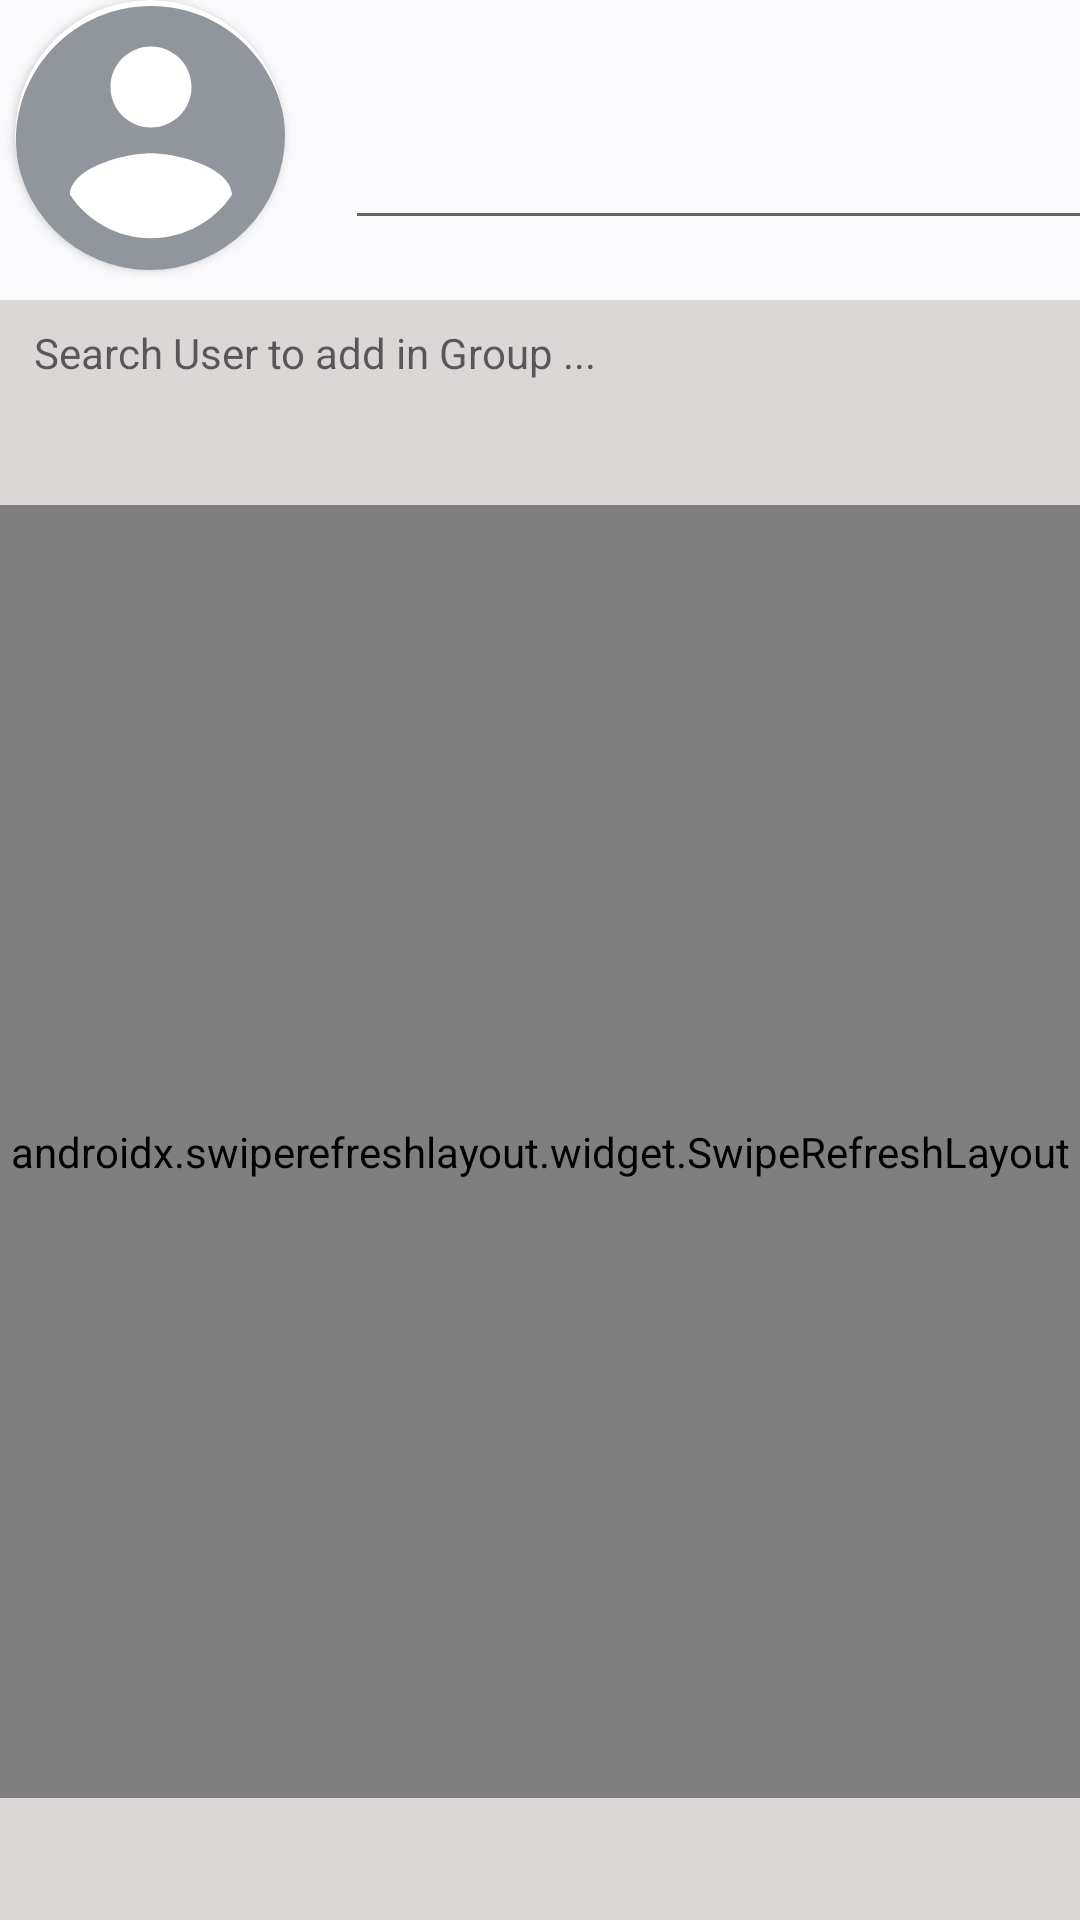

Android layout source for this screen:
<!-- AndroidManifest.xml: application theme AppTheme -->
<!-- res/layout/activity_create_group.xml -->
<?xml version="1.0" encoding="utf-8"?>
<androidx.constraintlayout.widget.ConstraintLayout xmlns:android="http://schemas.android.com/apk/res/android"
    xmlns:app="http://schemas.android.com/apk/res-auto"
    xmlns:tools="http://schemas.android.com/tools"
    android:layout_width="match_parent"
    android:layout_height="match_parent"
    android:background="@color/background"
    tools:context=".group.CreateGroup">
    <LinearLayout
        android:id="@+id/container"
        android:layout_width="match_parent"
        android:layout_height="wrap_content"
        android:background="@color/user_detail"
        android:divider="?android:dividerHorizontal">
        <androidx.cardview.widget.CardView
            android:layout_width="90dp"
            android:layout_height="90dp"
            app:cardCornerRadius="50dp"
            android:layout_marginStart="5dp"
            android:background="@color/user_detail"
            android:layout_gravity="fill"
            android:layout_centerHorizontal="true"
            android:layout_centerVertical="true">
            <ImageView
                android:id="@+id/group_image"
                android:layout_width="108dp"
                android:layout_height="90dp"
                android:layout_marginLeft="-9dp"
                android:layout_marginTop="2dp"
                android:onClick="selectImage"
                android:scaleType="centerCrop"
                android:src="@drawable/ic_account_profile_100dp"/>
        </androidx.cardview.widget.CardView>
        <EditText
            android:id="@+id/group_name"
            android:layout_marginTop="30dp"
            android:layout_width="300dp"
            android:layout_height="50dp"
            android:layout_marginBottom="20dp"
            android:layout_marginStart="20dp"
            app:layout_constraintStart_toEndOf="@+id/group_image"/>
    </LinearLayout>
    <TextView
        android:id="@+id/search_user"
        android:layout_width="match_parent"
        android:layout_height="40dp"
        android:layout_marginTop="8dp"
        android:layout_marginStart="8dp"
        android:layout_marginEnd="8dp"
        android:hint=" Search User to add in Group ..."
        android:background="@drawable/rounded_text_box"
        app:layout_constraintTop_toBottomOf="@id/container" />

    <androidx.swiperefreshlayout.widget.SwipeRefreshLayout
        android:id="@+id/swipe_refresh_container"
        android:layout_width="match_parent"
        android:layout_height="431dp"
        app:layout_constraintBottom_toBottomOf="parent"
        app:layout_constraintTop_toBottomOf="@id/search_user"
        app:layout_constraintVertical_bias="0.333"
        tools:layout_editor_absoluteX="3dp">

        <androidx.recyclerview.widget.RecyclerView
            android:id="@+id/group_recycleView"
            android:layout_width="match_parent"
            android:layout_height="match_parent"
            android:layout_marginTop="10dp" />
    </androidx.swiperefreshlayout.widget.SwipeRefreshLayout>
</androidx.constraintlayout.widget.ConstraintLayout>
<!-- resources referenced by this layout -->
<resources>
  <color name="background">#DBD7D7</color>
  <color name="user_detail">#FAFAFC</color>
  <!-- drawable ic_account_profile_100dp (drawable) -->
  <vector android:alpha="0.74" android:height="100dp"
      android:tint="#6A7179" android:viewportHeight="24.0"
      android:viewportWidth="24.0" android:width="100dp" xmlns:android="http://schemas.android.com/apk/res/android">
      <path android:fillColor="#FF000000" android:pathData="M12,2C6.48,2 2,6.48 2,12s4.48,10 10,10 10,-4.48 10,-10S17.52,2 12,2zM12,5c1.66,0 3,1.34 3,3s-1.34,3 -3,3 -3,-1.34 -3,-3 1.34,-3 3,-3zM12,19.2c-2.5,0 -4.71,-1.28 -6,-3.22 0.03,-1.99 4,-3.08 6,-3.08 1.99,0 5.97,1.09 6,3.08 -1.29,1.94 -3.5,3.22 -6,3.22z"/>
  </vector>
  <style name="AppTheme" parent="Theme.AppCompat.Light.DarkActionBar">
          
          <item name="colorPrimary">@color/colorPrimary</item>
          <item name="colorPrimaryDark">@color/colorPrimaryDark</item>
          <item name="colorAccent">@color/colorAccent</item>
      </style>
  <color name="colorPrimary">#5359E2</color>
  <color name="colorPrimaryDark">#FF5359E2</color>
  <color name="colorAccent">#D81B60</color>
</resources>
